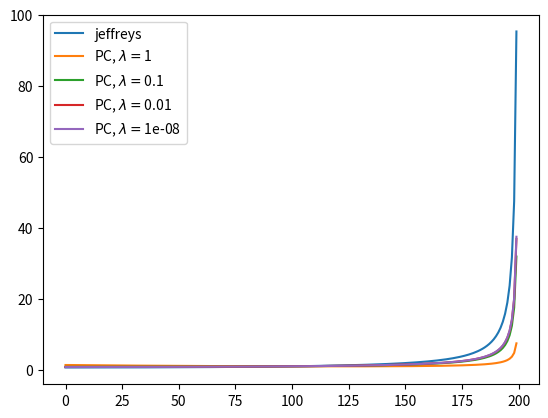

Python code for this plot:
import numpy as np
import matplotlib.pyplot as plt

def jeffreys(rho,T1,T2,n):
    temp = 1-rho**2
    return np.sqrt(1+rho**2)/((2*np.pi)**n*temp**(n/2+1))*np.exp(-T1/(2*temp)+rho*T2/temp)

def lnjeffreys(rho,T1,T2,n):
    temp = 1-rho**2
    return 1/2*np.log(1+rho**2)-n*np.log(2*np.pi)-(n/2+1)*np.log(temp)-T1/(2*temp)+rho*T2/temp

def PC(lam, rho, T1, T2, n):
    temp = 1-rho**2
    return lam*np.abs(rho)/(temp**(n/2+1)*np.sqrt(-np.log(temp)))*\
           np.exp(-T1/(2*temp)+rho*T2/temp-lam*np.sqrt(-np.log(temp)))

def lnPC(lam, rho, T1, T2, n):
    temp = 1-rho**2
    return np.log(lam)+np.log(np.abs(rho))-(n/2+1)*np.log(temp)-1/2*np.log(-np.log(temp))\
           -T1/(2*temp)+rho*T2/temp-lam*np.sqrt(-np.log(temp))

def ratio(lam, rho):
    temp = np.sqrt(-np.log(1-rho**2))
    return lam*np.abs(rho)/(temp*np.sqrt(1+rho**2))*np.exp(-lam*temp)

class data_pack:
    def __init__(self, S1=None,S2=None, n=10, real_rho = 0.0, resolution = 200):
        if S1 is not None and S2 is not None:
            self.S1 = S1
            self.S2 = S2
        else:
            self.S1 = np.random.gamma(shape=n/2,scale=4*(1+real_rho),size=1)[0]
            self.S2 = np.random.gamma(shape=n/2,scale=4*(1-real_rho),size=1)[0]
        self.n = n
        self.rhos = np.linspace(-0.99,0.99,resolution)
        self.T1 = 1/2*(self.S1+self.S2)
        self.T2 = 1/4*(self.S1-self.S2)
        self.real_rho = real_rho
        self.resolution = resolution

    def set_params(self,n,S1,S2):
        self.n = n
        self.S1 = S1
        self.S2 = S2
        self.T1 = 1/2*(S1+S2)
        self.T2 = 1/4*(S1-S2)

    def get_normalized_jeffrey(self):
        #post = jeffreys(self.rhos,self.T1,self.T2,self.n)
        post = np.exp(lnjeffreys(self.rhos, self.T1, self.T2, self.n))
        return post/(np.sum(post)/self.resolution)

    def get_normalized_PC(self,lam):
        #post = PC(lam,self.rhos,self.T1,self.T2,self.n)
        post = np.exp(lnPC(lam,self.rhos,self.T1,self.T2,self.n))
        return post/(np.sum(post)/self.resolution)

    def create_plot(self,lambdas):
        plt.figure()
        plt.title("S1="+str(np.around(self.S1,2))+", S2="+str(np.around(self.S2,2))+", n="+str(self.n))
        for lam in lambdas:
            plt.plot(self.rhos,self.get_normalized_PC(lam), label = "PC: "+str(lam))
        plt.plot(self.rhos,self.get_normalized_jeffrey(), label = "jeffrey")
        plt.legend()
        plt.show()

    def save_plot(self,lambdas):
        plt.figure()
        plt.title("S1="+str(np.around(self.S1,2))+", S2="+str(np.around(self.S2,2))+", n="+str(self.n))
        for lam in lambdas:
            plt.plot(self.rhos,self.get_normalized_PC(lam), label = "PC: "+str(lam))
        plt.plot(self.rhos,self.get_normalized_jeffrey(), label = "jeffrey")
        plt.legend()
        plt.savefig("plots/"+"T1"+str(np.around(self.T1,2))+"T2"+str(np.around(self.T2,2))+"n"+str(self.n)+"rho"+str(self.real_rho)+".png")


if False:
    ns = [3,10,50]
    rhos = [0.0,0.3,0.7]
    for rho in rhos:
        for n in ns:
            S1 = 2*n*(1+rho)
            S2 = 2*n*(1-rho)
            pack1 = data_pack(n=n,S1=S1,S2=S2,real_rho=rho)

            pack1.save_plot([1,10**(-2),10**(-4)])
elif False:
    n = 200
    rho = 0.0
    S1 = 2 * n * (1 + rho)
    S2 = 2 * n * (1 - rho)
    pack1 = data_pack(n=n, S1=S1, S2=S2, real_rho=rho)
    pack1.create_plot([1,10**(-2),10**(-4)])
elif True:
    n = 200
    lams = [10**(0),10**(-1),10**(-2),10**(-8)]
    rhos = np.linspace(0-1/n,1-1/n,n)
    prior_j = np.sqrt(1+rhos**2)/(1-rhos**2)

    plt.figure()
    plt.plot(prior_j*1/prior_j[n//2],label="jeffreys")
    for lam in lams:
        prior_pc = lam*np.abs(rhos)/((1-rhos**2)*np.sqrt(-np.log(1-rhos**2)))*np.exp(-lam*np.sqrt(-np.log(1-rhos**2)))

        plt.plot(prior_pc*1/prior_pc[n//2],label=r"PC, $\lambda=$"+str(lam))
    plt.legend()
    plt.show()



